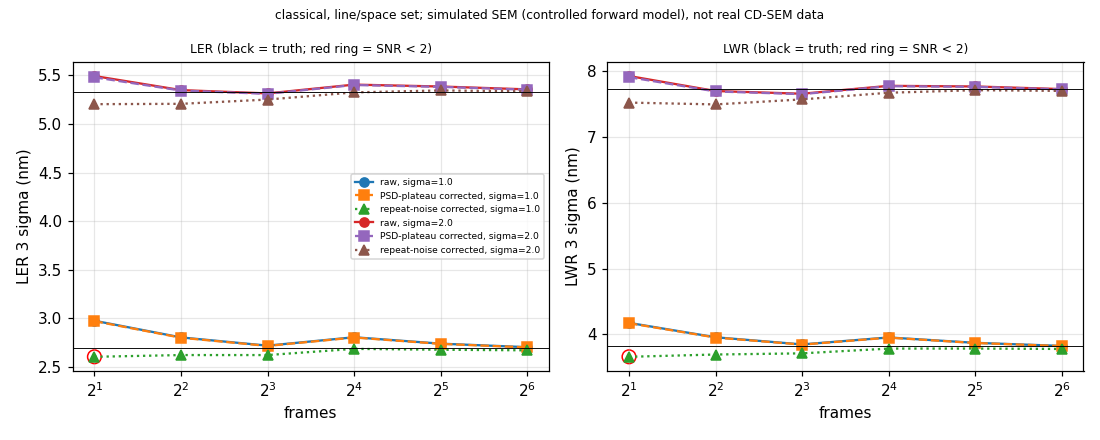

Values plotted in this chart, from the file beside it:
sigma_nm, rep, dose, fail_rate, truth_ler_3s, truth_lwr_3s, ler_raw_3s, ler_unbiased_3s, ler_noise_3s, ler_snr, ler_repnoise_3s, ler_repcorr_3s, ler_rep_snr, lwr_raw_3s, lwr_unbiased_3s, lwr_noise_3s, lwr_snr, lwr_repnoise_3s, lwr_repcorr_3s, lwr_rep_snr, ler_unreliable, lwr_unreliable
1.0, 0, 2, 0.001967, 2.73, 3.852, 3.14, 3.134, 0.1801, 17.4, 1.712, 2.632, 1.537, 4.263, 4.255, 0.2721, 15.64, 2.353, 3.555, 1.511, True, True
1.0, 0, 4, 0.0, 2.73, 3.852, 2.889, 2.885, 0.1551, 18.6, 1.182, 2.637, 2.232, 4.075, 4.068, 0.2346, 17.34, 1.694, 3.706, 2.188, False, False
1.0, 0, 8, 0.0, 2.73, 3.852, 2.737, 2.734, 0.1225, 22.31, 0.8545, 2.6, 3.042, 3.866, 3.863, 0.1538, 25.12, 1.167, 3.686, 3.158, False, False
1.0, 0, 16, 0.0, 2.73, 3.852, 2.862, 2.859, 0.1347, 21.22, 0.9141, 2.712, 2.967, 4.012, 4.009, 0.1559, 25.71, 1.26, 3.809, 3.024, False, False
1.0, 0, 32, 0.0, 2.73, 3.852, 2.764, 2.762, 0.1099, 25.13, 0.6668, 2.682, 4.023, 3.946, 3.944, 0.1357, 29.06, 0.9352, 3.833, 4.099, False, False
1.0, 0, 64, 0.0, 2.73, 3.852, 2.698, 2.696, 0.1074, 25.11, 0.4887, 2.654, 5.43, 3.865, 3.863, 0.1328, 29.09, 0.7172, 3.798, 5.295, False, False
1.0, 1, 2, 0.0, 2.505, 3.669, 2.716, 2.712, 0.1346, 20.15, 1.361, 2.35, 1.727, 4.002, 3.997, 0.2, 19.98, 1.899, 3.523, 1.856, True, True
1.0, 1, 4, 0.0, 2.505, 3.669, 2.636, 2.633, 0.1173, 22.45, 0.9383, 2.463, 2.625, 3.926, 3.922, 0.1841, 21.3, 1.308, 3.702, 2.829, False, False
1.0, 1, 8, 0.0, 2.505, 3.669, 2.578, 2.575, 0.1289, 19.98, 0.693, 2.483, 3.584, 3.825, 3.82, 0.1933, 19.77, 0.991, 3.694, 3.728, False, False
1.0, 1, 16, 0.0, 2.505, 3.669, 2.642, 2.64, 0.1168, 22.59, 0.8456, 2.503, 2.96, 3.85, 3.846, 0.1811, 21.23, 1.18, 3.665, 3.106, False, False
1.0, 1, 32, 0.0, 2.505, 3.669, 2.553, 2.551, 0.1121, 22.76, 0.5912, 2.484, 4.202, 3.731, 3.727, 0.1775, 20.99, 0.8215, 3.64, 4.431, False, False
1.0, 1, 64, 0.0, 2.505, 3.669, 2.538, 2.535, 0.1144, 22.16, 0.4181, 2.503, 5.988, 3.699, 3.695, 0.1753, 21.07, 0.5897, 3.652, 6.192, False, False
1.0, 2, 2, 0.0, 2.695, 3.754, 2.841, 2.838, 0.1315, 21.59, 1.043, 2.643, 2.535, 3.976, 3.973, 0.1573, 25.26, 1.478, 3.692, 2.498, False, False
1.0, 2, 4, 0.0, 2.695, 3.754, 2.767, 2.764, 0.1142, 24.2, 0.7451, 2.664, 3.576, 3.835, 3.832, 0.1499, 25.57, 1.045, 3.69, 3.532, False, False
1.0, 2, 8, 0.0, 2.695, 3.754, 2.719, 2.717, 0.1064, 25.54, 0.5156, 2.669, 5.178, 3.808, 3.806, 0.1411, 26.97, 0.73, 3.738, 5.12, False, False
1.0, 2, 16, 0.0, 2.695, 3.754, 2.752, 2.75, 0.09337, 29.45, 0.5591, 2.694, 4.819, 3.805, 3.804, 0.1135, 33.52, 0.8074, 3.719, 4.606, False, False
1.0, 2, 32, 0.0, 2.695, 3.754, 2.736, 2.734, 0.0923, 29.62, 0.3866, 2.708, 7.005, 3.815, 3.813, 0.1055, 36.14, 0.5574, 3.774, 6.77, False, False
1.0, 2, 64, 0.0, 2.695, 3.754, 2.702, 2.701, 0.0832, 32.46, 0.2914, 2.687, 9.221, 3.738, 3.736, 0.1059, 35.29, 0.4027, 3.716, 9.228, False, False
1.0, 3, 2, 0.0, 2.714, 3.973, 2.924, 2.922, 0.1153, 25.34, 1.254, 2.641, 2.105, 4.218, 4.215, 0.1491, 28.27, 1.762, 3.832, 2.175, False, False
1.0, 3, 4, 0.0, 2.714, 3.973, 2.761, 2.76, 0.09644, 28.62, 0.8913, 2.613, 2.932, 3.953, 3.952, 0.11, 35.92, 1.262, 3.746, 2.969, False, False
1.0, 3, 8, 0.0, 2.714, 3.973, 2.701, 2.699, 0.0895, 30.16, 0.6313, 2.626, 4.16, 3.838, 3.836, 0.1137, 33.75, 0.9022, 3.73, 4.135, False, False
1.0, 3, 16, 0.0, 2.714, 3.973, 2.795, 2.794, 0.08566, 32.62, 0.7346, 2.697, 3.671, 4.05, 4.049, 0.09459, 42.8, 0.9897, 3.927, 3.968, False, False
1.0, 3, 32, 0.0, 2.714, 3.973, 2.75, 2.749, 0.07608, 36.13, 0.5248, 2.699, 5.143, 3.92, 3.919, 0.08426, 46.51, 0.7406, 3.849, 5.197, False, False
1.0, 3, 64, 0.0, 2.714, 3.973, 2.728, 2.727, 0.07797, 34.98, 0.3604, 2.705, 7.504, 3.959, 3.958, 0.08841, 44.77, 0.5104, 3.926, 7.692, False, False
1.0, 4, 2, 0.0007567, 2.851, 3.89, 3.262, 3.255, 0.2229, 14.6, 1.737, 2.762, 1.59, 4.425, 4.418, 0.2456, 17.99, 2.424, 3.702, 1.528, True, True
1.0, 4, 4, 0.0, 2.851, 3.89, 2.972, 2.967, 0.1731, 17.14, 1.152, 2.74, 2.379, 3.999, 3.993, 0.2158, 18.5, 1.67, 3.633, 2.175, False, False
1.0, 4, 8, 0.0, 2.851, 3.89, 2.867, 2.862, 0.1677, 17.06, 0.8477, 2.739, 3.231, 3.908, 3.905, 0.1616, 24.16, 1.203, 3.718, 3.092, False, False
1.0, 4, 16, 0.0, 2.851, 3.89, 2.982, 2.978, 0.1641, 18.15, 0.9441, 2.829, 2.997, 4.057, 4.053, 0.1955, 20.73, 1.398, 3.809, 2.724, False, False
1.0, 4, 32, 0.0, 2.851, 3.89, 2.901, 2.897, 0.151, 19.19, 0.6903, 2.818, 4.082, 3.954, 3.951, 0.1532, 25.79, 0.9646, 3.835, 3.975, False, False
1.0, 4, 64, 0.0, 2.851, 3.89, 2.856, 2.851, 0.1626, 17.54, 0.4919, 2.813, 5.719, 3.87, 3.866, 0.1592, 24.28, 0.6821, 3.809, 5.584, False, False
2.0, 0, 2, 0.0, 5.49, 7.492, 5.676, 5.671, 0.2418, 23.45, 1.355, 5.512, 4.069, 7.786, 7.778, 0.3511, 22.15, 2.016, 7.52, 3.73, False, False
2.0, 0, 4, 0.0, 5.49, 7.492, 5.635, 5.63, 0.242, 23.26, 0.93, 5.558, 5.976, 7.694, 7.685, 0.3686, 20.85, 1.362, 7.572, 5.562, False, False
2.0, 0, 8, 0.0, 5.49, 7.492, 5.531, 5.526, 0.2292, 24.11, 0.6718, 5.49, 8.172, 7.531, 7.523, 0.3447, 21.83, 0.9537, 7.47, 7.833, False, False
2.0, 0, 16, 0.0003027, 5.49, 7.492, 5.623, 5.618, 0.239, 23.5, 0.8256, 5.562, 6.738, 7.639, 7.632, 0.3324, 22.96, 1.099, 7.56, 6.878, False, False
2.0, 0, 32, 0.0, 5.49, 7.492, 5.6, 5.596, 0.2177, 25.7, 0.5812, 5.57, 9.585, 7.601, 7.594, 0.3312, 22.92, 0.8786, 7.55, 8.593, False, False
2.0, 0, 64, 0.0, 5.49, 7.492, 5.617, 5.612, 0.2184, 25.69, 0.412, 5.601, 13.59, 7.611, 7.604, 0.3327, 22.86, 0.5892, 7.588, 12.88, False, False
2.0, 1, 2, 0.0, 5.225, 7.4, 5.163, 5.159, 0.1931, 26.71, 1.211, 5.018, 4.143, 7.203, 7.199, 0.2314, 31.11, 1.728, 6.993, 4.046, False, False
2.0, 1, 4, 0.0, 5.225, 7.4, 5.124, 5.12, 0.1904, 26.89, 0.8144, 5.059, 6.211, 7.273, 7.269, 0.2255, 32.23, 1.151, 7.181, 6.239, False, False
2.0, 1, 8, 0.0, 5.225, 7.4, 5.153, 5.149, 0.1882, 27.37, 0.549, 5.124, 9.332, 7.222, 7.219, 0.211, 34.22, 0.7908, 7.178, 9.078, False, False
2.0, 1, 16, 0.0, 5.225, 7.4, 5.203, 5.201, 0.1703, 30.54, 0.5879, 5.17, 8.794, 7.298, 7.296, 0.1794, 40.66, 0.8094, 7.253, 8.961, False, False
2.0, 1, 32, 0.0, 5.225, 7.4, 5.193, 5.19, 0.1784, 29.09, 0.4366, 5.175, 11.85, 7.337, 7.334, 0.1899, 38.63, 0.6256, 7.31, 11.69, False, False
2.0, 1, 64, 0.0, 5.225, 7.4, 5.188, 5.185, 0.1694, 30.62, 0.3006, 5.179, 17.23, 7.3, 7.298, 0.1739, 41.96, 0.4299, 7.288, 16.95, False, False
2.0, 2, 2, 0.004389, 5.43, 8.012, 5.64, 5.619, 0.4806, 11.69, 1.9, 5.31, 2.794, 8.304, 8.281, 0.6111, 13.55, 2.691, 7.855, 2.919, False, False
2.0, 2, 4, 0.0003027, 5.43, 8.012, 5.361, 5.356, 0.2404, 22.28, 1.292, 5.203, 4.028, 7.761, 7.757, 0.2497, 31.07, 1.856, 7.536, 4.061, False, False
2.0, 2, 8, 0.0, 5.43, 8.012, 5.39, 5.386, 0.2018, 26.69, 0.8755, 5.318, 6.074, 7.919, 7.916, 0.2151, 36.79, 1.231, 7.822, 6.355, False, False
2.0, 2, 16, 0.0, 5.43, 8.012, 5.466, 5.463, 0.1979, 27.6, 0.9174, 5.389, 5.874, 8.007, 8.005, 0.1924, 41.61, 1.28, 7.904, 6.175, False, False
2.0, 2, 32, 0.0, 5.43, 8.012, 5.466, 5.463, 0.1824, 29.95, 0.6635, 5.425, 8.177, 8.056, 8.054, 0.185, 43.54, 0.941, 8.001, 8.502, False, False
2.0, 2, 64, 0.0, 5.43, 8.012, 5.411, 5.408, 0.188, 28.76, 0.4607, 5.392, 11.7, 7.956, 7.954, 0.1705, 46.65, 0.6529, 7.929, 12.15, False, False
2.0, 3, 2, 0.0007567, 5.317, 8.014, 5.477, 5.47, 0.2648, 20.66, 1.777, 5.181, 2.916, 8.217, 8.203, 0.4802, 17.08, 2.502, 7.827, 3.128, False, False
2.0, 3, 4, 0.0, 5.317, 8.014, 5.314, 5.309, 0.2281, 23.28, 1.35, 5.14, 3.808, 7.982, 7.972, 0.3958, 20.14, 2.023, 7.721, 3.816, False, False
2.0, 3, 8, 0.0, 5.317, 8.014, 5.289, 5.284, 0.2287, 23.11, 0.9072, 5.211, 5.744, 7.953, 7.943, 0.4111, 19.32, 1.251, 7.854, 6.278, False, False
2.0, 3, 16, 0.0, 5.317, 8.014, 5.404, 5.4, 0.22, 24.55, 1.061, 5.299, 4.992, 8.126, 8.117, 0.3936, 20.62, 1.427, 8, 5.607, False, False
2.0, 3, 32, 0.0, 5.317, 8.014, 5.361, 5.357, 0.2032, 26.36, 0.7661, 5.305, 6.925, 8.002, 7.993, 0.3787, 21.11, 1.077, 7.929, 7.363, False, False
2.0, 3, 64, 0.0, 5.317, 8.014, 5.322, 5.319, 0.2016, 26.38, 0.553, 5.294, 9.572, 8.009, 8, 0.3782, 21.15, 0.7697, 7.972, 10.36, False, False
2.0, 4, 2, 0.01665, 5.205, 7.725, 5.515, 5.485, 0.5731, 9.571, 2.326, 5, 2.149, 8.144, 8.106, 0.7907, 10.25, 3.32, 7.437, 2.24, False, False
2.0, 4, 4, 0.002724, 5.205, 7.725, 5.31, 5.305, 0.252, 21.05, 1.551, 5.079, 3.275, 7.802, 7.795, 0.3382, 23.05, 2.209, 7.483, 3.387, False, False
2.0, 4, 8, 0.0, 5.205, 7.725, 5.212, 5.207, 0.2237, 23.28, 0.9967, 5.116, 5.133, 7.682, 7.676, 0.3084, 24.89, 1.415, 7.55, 5.335, False, False
2.0, 4, 16, 0.0, 5.205, 7.725, 5.33, 5.325, 0.213, 25, 1.14, 5.206, 4.569, 7.835, 7.83, 0.2814, 27.83, 1.622, 7.665, 4.725, False, False
2.0, 4, 32, 0.0, 5.205, 7.725, 5.31, 5.306, 0.2051, 25.87, 0.787, 5.251, 6.672, 7.863, 7.858, 0.2841, 27.66, 1.107, 7.784, 7.034, False, False
2.0, 4, 64, 0.0, 5.205, 7.725, 5.244, 5.24, 0.1996, 26.26, 0.5597, 5.214, 9.316, 7.783, 7.779, 0.2451, 31.73, 0.7822, 7.743, 9.899, False, False
